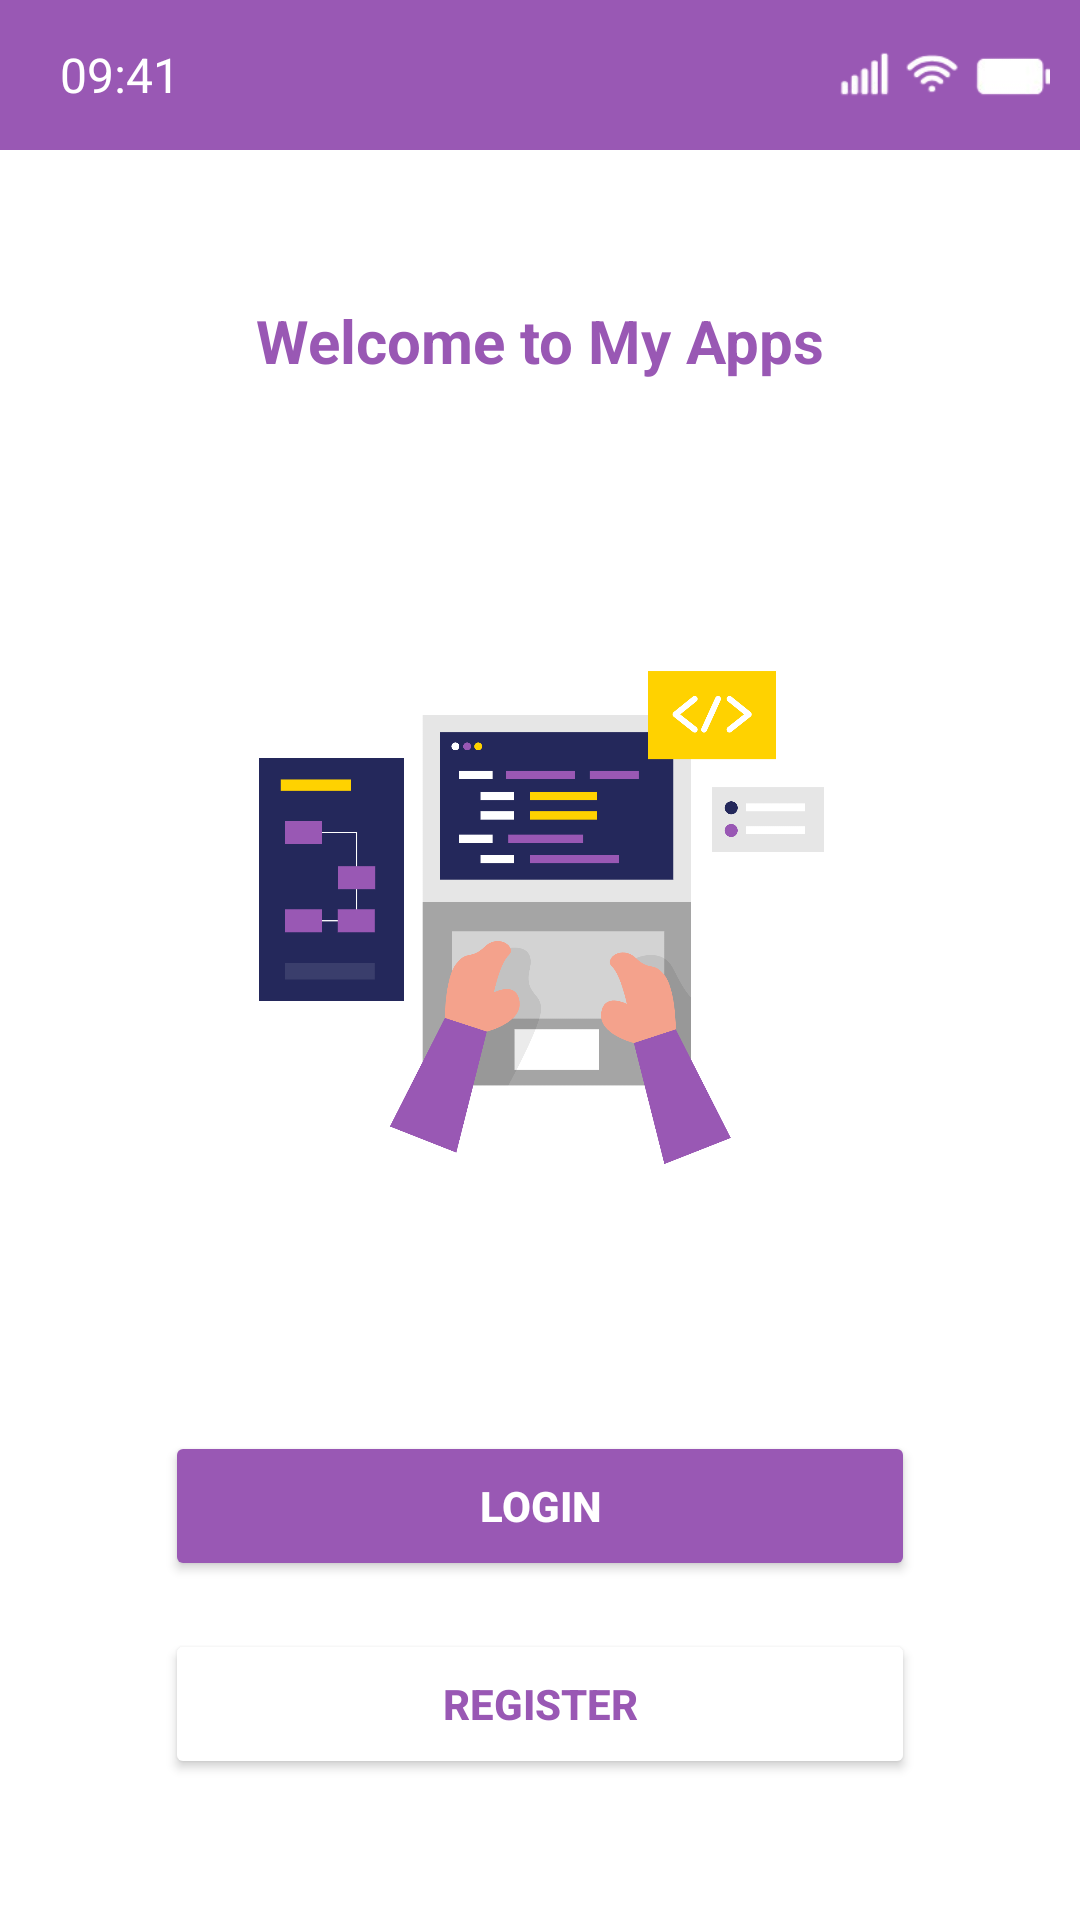

Reconstruct the res/layout file that produces this screen, plus the resources it refers to.
<!-- AndroidManifest.xml: application theme Theme.MyApplicationCourse -->
<!-- res/layout/activity_main.xml -->
<?xml version="1.0" encoding="utf-8"?>
<androidx.constraintlayout.widget.ConstraintLayout
    xmlns:android="http://schemas.android.com/apk/res/android"
    xmlns:app="http://schemas.android.com/apk/res-auto"
    android:layout_width="match_parent"
    android:layout_height="match_parent"
    android:background="#FFFFFF">

    <LinearLayout
        android:layout_width="match_parent"
        android:layout_height="match_parent"
        android:orientation="vertical">

        
        <LinearLayout
            android:layout_width="match_parent"
            android:layout_height="50dp"
            android:background="#9958b4"
            android:paddingStart="20dp"
            android:paddingEnd="8dp"
            android:gravity="center_vertical">

            
            <TextView
                android:layout_width="wrap_content"
                android:layout_height="wrap_content"
                android:text="09:41"
                android:textColor="#FFFFFF"
                android:textSize="16sp"
                android:layout_weight="1"/>

            
            <ImageView
                android:layout_width="70dp"
                android:layout_height="35dp"
                android:src="@drawable/icon_bar"
                android:layout_marginEnd="2dp" />
        </LinearLayout>
        <TextView
            android:layout_width="match_parent"
            android:layout_height="wrap_content"
            android:layout_marginTop="50dp"
            android:gravity="center"
            android:text="Welcome to My Apps"
            android:textColor="#9958b4"
            android:textSize="20sp"
            android:textStyle="bold" />

        <ImageView
            android:layout_width="250dp"
            android:layout_height="200dp"
            android:layout_marginTop="80dp"
            android:layout_gravity="center"
            android:src="@drawable/coding_3_12"/>

        
        <Button
            android:id="@+id/buttonlogin"
            android:layout_width="250dp"
            android:layout_height="50dp"
            android:layout_gravity="center"
            android:layout_marginTop="70dp"
            android:backgroundTint="#9958b4"
            android:text="Login"
            android:textColor="#FFFFFF"
            android:textStyle="bold"/>

        
        <Button
            android:id="@+id/buttonregister"
            android:layout_width="250dp"
            android:layout_height="50dp"
            android:layout_gravity="center"
            android:layout_marginTop="16dp"
            android:backgroundTint="#FFFFFF"
            android:color="#9958b4"
            android:text="Register"
            android:textColor="#9958b4"
            android:textStyle="bold"
            app:strokeColor="#9A59B5"
            app:strokeWidth="1dp" />
    </LinearLayout>

</androidx.constraintlayout.widget.ConstraintLayout>
<!-- resources referenced by this layout -->
<resources>
  <!-- drawable coding_3_12: png bitmap (drawable, 148413 bytes) -->
  <!-- drawable icon_bar: png bitmap (drawable, 4859 bytes) -->
  <style name="Theme.MyApplicationCourse" parent="Base.Theme.MyApplicationCourse" />
  <style name="Base.Theme.MyApplicationCourse" parent="Theme.Material3.DayNight.NoActionBar">
          
          
      </style>
</resources>
